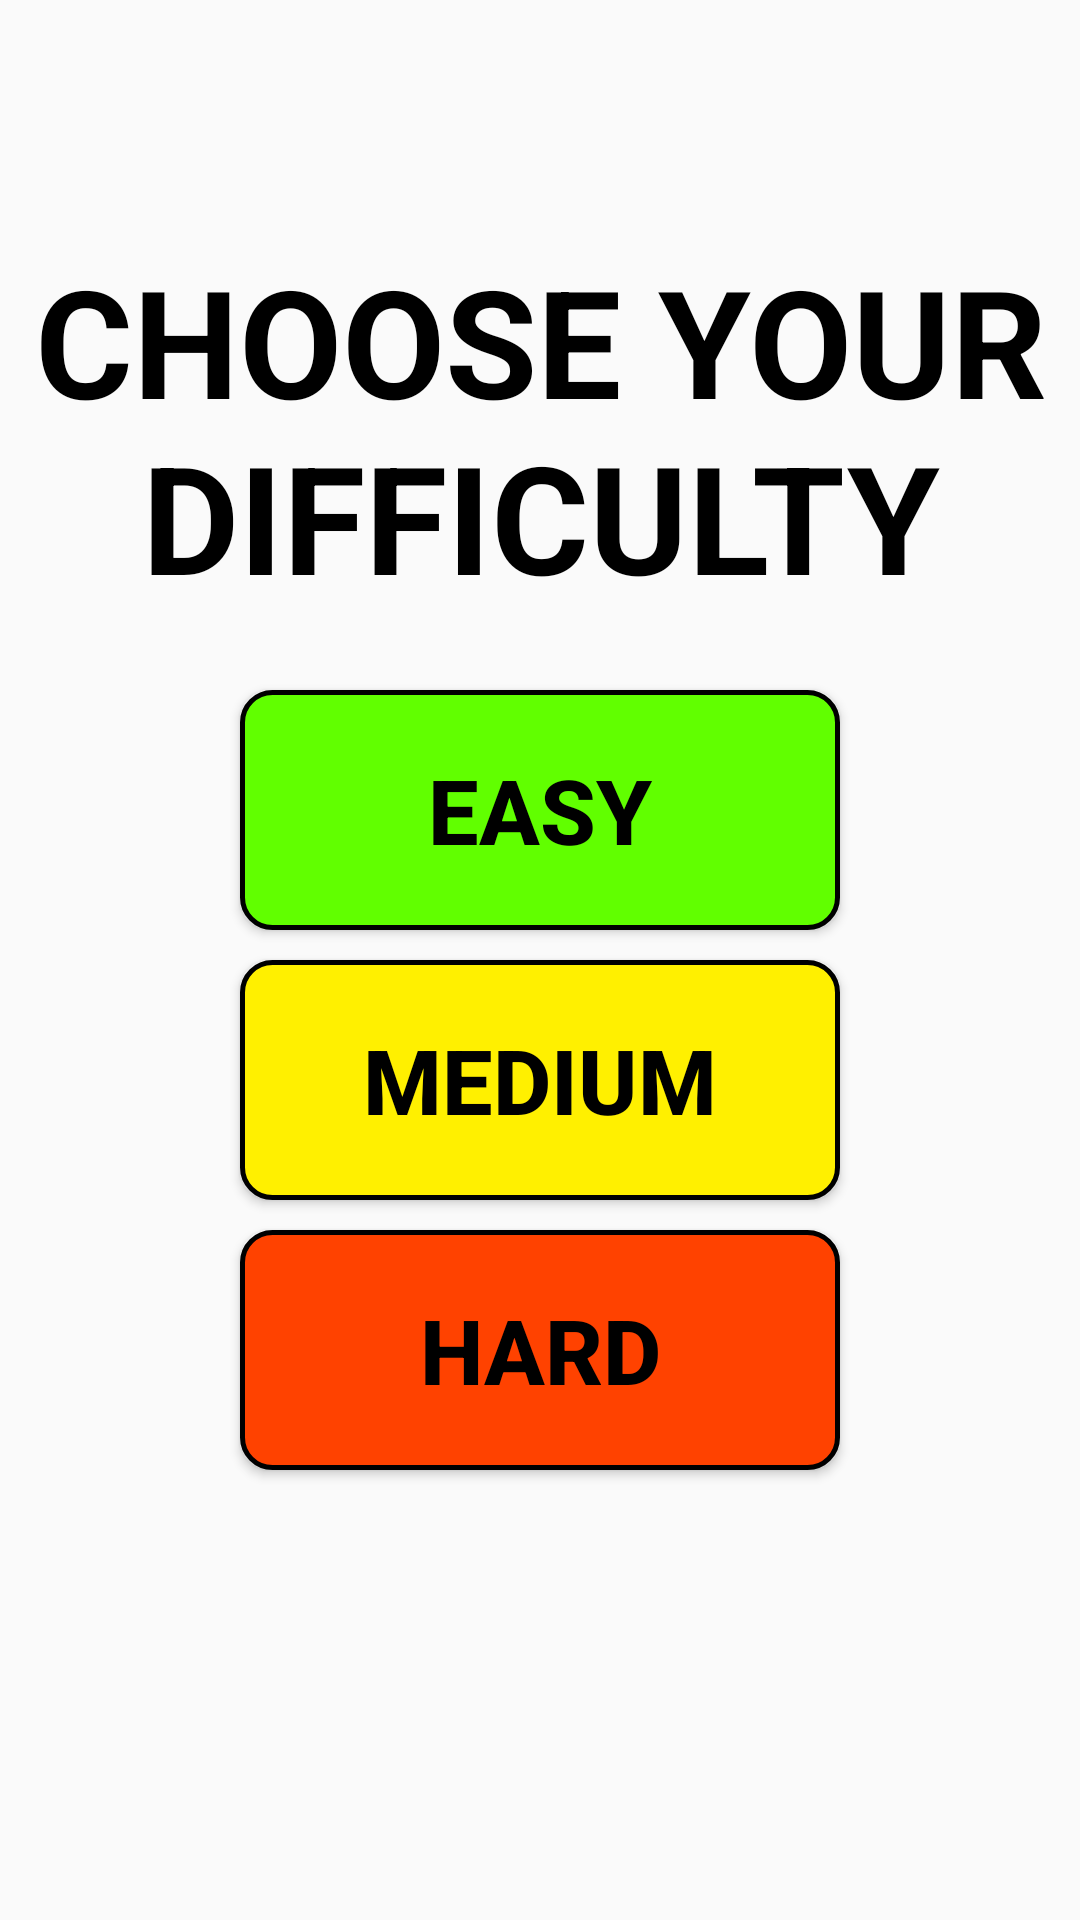

Layout XML and referenced resources for this Android screen:
<!-- AndroidManifest.xml: application theme Theme.AppCompat.DayNight.NoActionBar -->
<!-- res/layout/activity_main_menu.xml -->
<?xml version="1.0" encoding="utf-8"?>
<RelativeLayout
        xmlns:android="http://schemas.android.com/apk/res/android"
        xmlns:tools="http://schemas.android.com/tools"
        xmlns:app="http://schemas.android.com/apk/res-auto"
        android:layout_width="match_parent"
        android:layout_height="match_parent"
        tools:context=".MainMenu">

    <TextView
            android:layout_width="wrap_content"
            android:layout_height="wrap_content"
            android:layout_alignParentTop="true"
            android:layout_marginTop="80dp"
            android:text="CHOOSE YOUR DIFFICULTY"
            android:textStyle="bold"
            android:gravity="center"
            android:textColor="#000000"
            android:textSize="50dp"
    />

    <Button
            android:id="@+id/EASY"
            android:layout_width="200dp"
            android:layout_height="80dp"
            android:layout_centerHorizontal="true"
            android:layout_above="@id/MEDIUM"
            android:layout_marginBottom="5dp"
            android:text="EASY"
            android:textSize="30dp"
            android:textColor="#000000"
            android:gravity="center"
            android:textStyle="bold"
            android:background="@drawable/custom_button_d"
    />

    <Button
            android:id="@+id/MEDIUM"
            android:layout_width="200dp"
            android:layout_height="80dp"
            android:layout_centerHorizontal="true"
            android:layout_above="@id/HARD"
            android:layout_marginTop="5dp"
            android:layout_marginBottom="5dp"
            android:text="MEDIUM"
            android:textSize="30dp"
            android:textColor="#000000"
            android:gravity="center"
            android:textStyle="bold"
            android:background="@drawable/custom_button_c"
    />

    <Button
            android:id="@+id/HARD"
            android:layout_width="200dp"
            android:layout_height="80dp"
            android:layout_alignParentBottom="true"
            android:layout_centerHorizontal="true"
            android:layout_marginBottom="150dp"
            android:layout_marginTop="5dp"
            android:text="HARD"
            android:textSize="30dp"
            android:textColor="#000000"
            android:gravity="center"
            android:textStyle="bold"
            android:background="@drawable/custom_button_a"
    />

</RelativeLayout>
<!-- resources referenced by this layout -->
<resources>
  <!-- drawable custom_button_a (drawable) -->
  <?xml version="1.0" encoding="utf-8"?>
  <selector xmlns:android="http://schemas.android.com/apk/res/android">
      <item>
          <shape xmlns:android="http://schemas.android.com/apk/res/android"
                 android:shape="rectangle">
              <solid android:color="#FF4200"/>
              <corners android:radius="10dp"
              />
              <stroke android:width="5px"
                      android:color="#000000"/>
          </shape>
      </item>
  </selector>
  <!-- drawable custom_button_c (drawable) -->
  <?xml version="1.0" encoding="utf-8"?>
  <selector xmlns:android="http://schemas.android.com/apk/res/android">
      <item>
          <shape xmlns:android="http://schemas.android.com/apk/res/android"
                 android:shape="rectangle">
              <solid android:color="#FFF000"/>
              <corners android:radius="10dp"
              />
              <stroke android:width="5px"
                      android:color="#000000"/>
          </shape>
      </item>
  </selector>
  <!-- drawable custom_button_d (drawable) -->
  <?xml version="1.0" encoding="utf-8"?>
  <selector xmlns:android="http://schemas.android.com/apk/res/android">
      <item>
          <shape xmlns:android="http://schemas.android.com/apk/res/android"
                 android:shape="rectangle">
              <solid android:color="#61FF00"/>
              <corners android:radius="10dp"
              />
              <stroke android:width="5px"
                      android:color="#000000"/>
          </shape>
      </item>
  </selector>
</resources>
